The GitHub repository agb2k/Multi-View-Oil-Palm-Seed-Classification-Correspondence contains a labelled image folder "Segmented" with 2 categories: bad seed, good seed. Examples follow, each with its label.

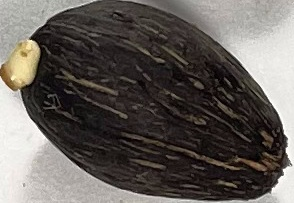
Label: good seed

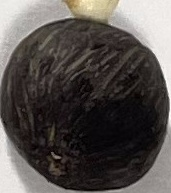
Label: bad seed

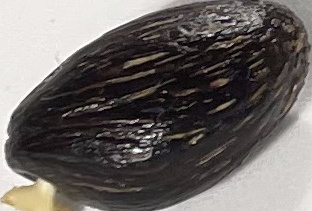
Label: good seed

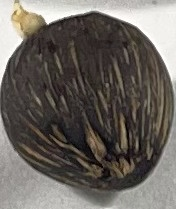
Label: bad seed

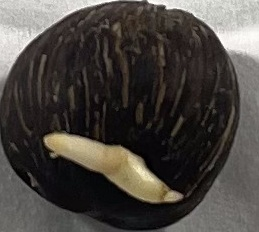
Label: good seed

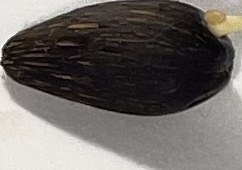
Label: bad seed
